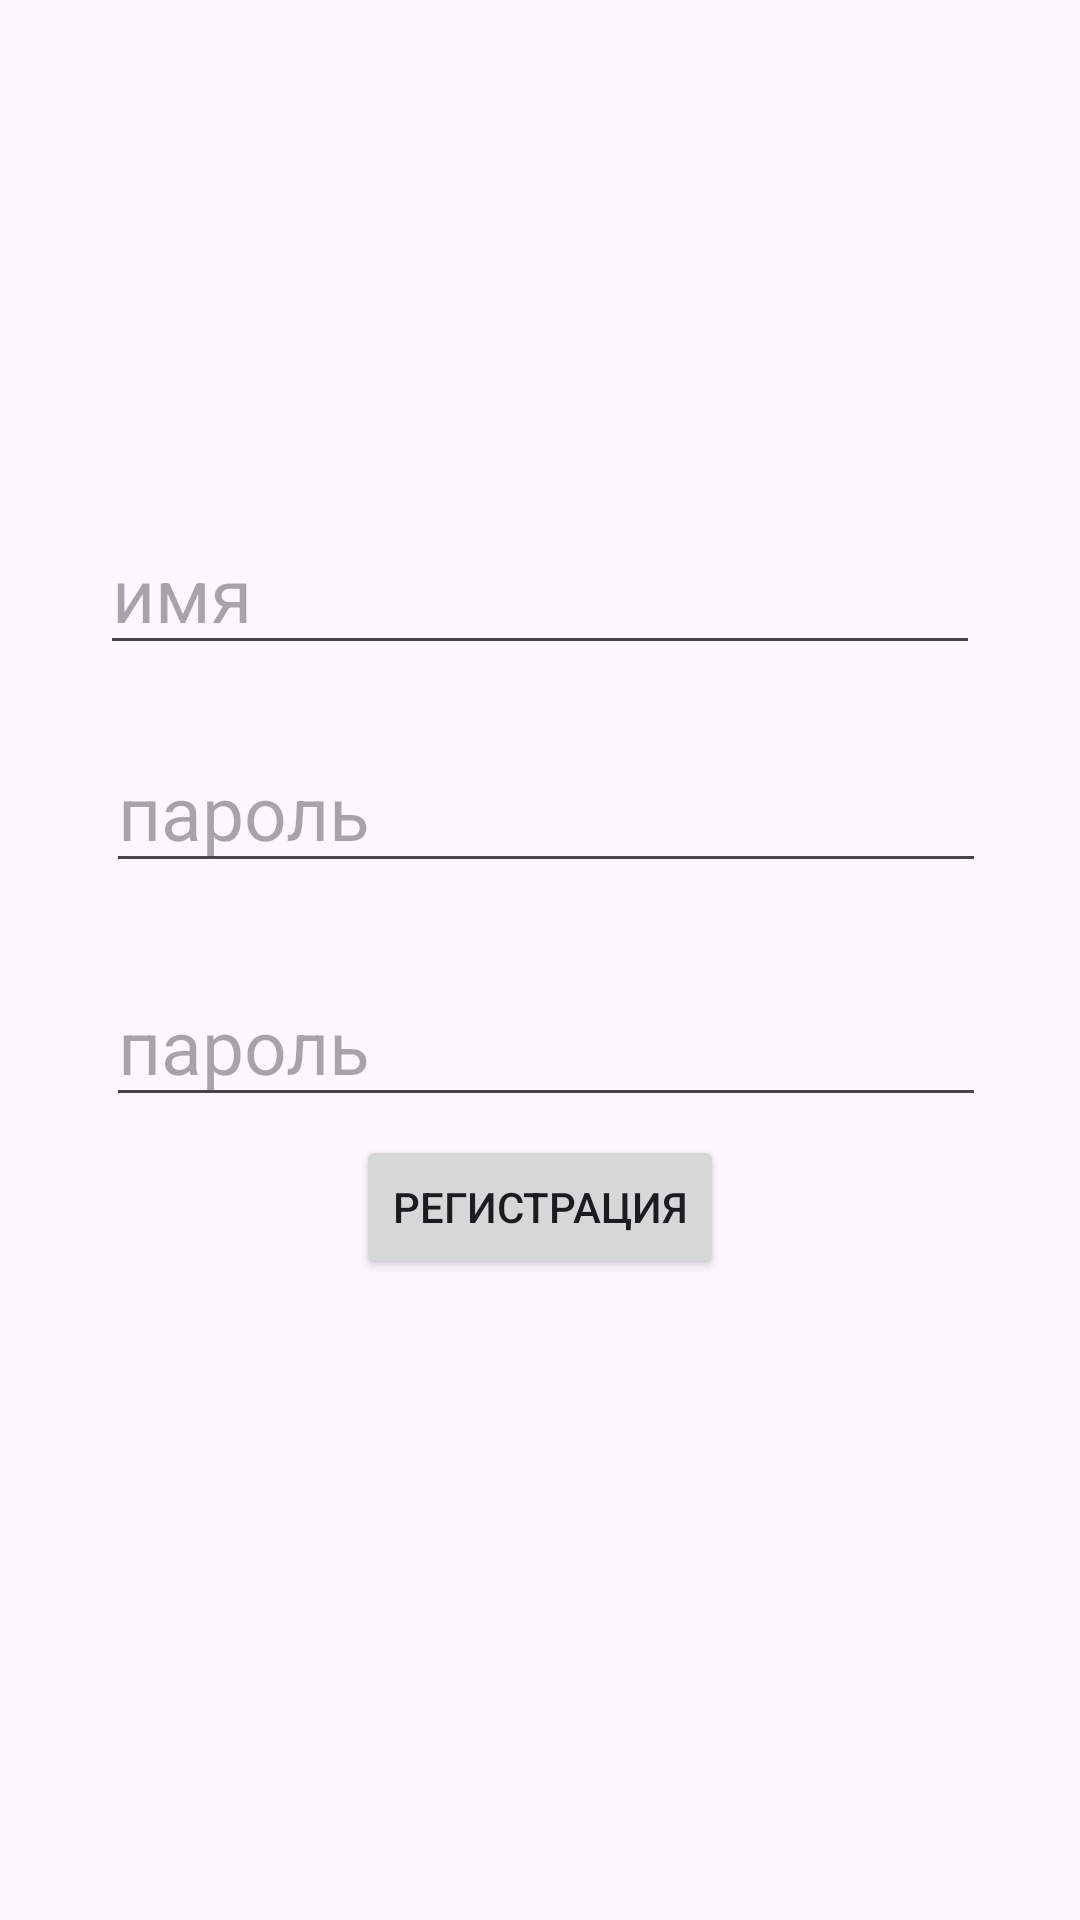

Write the Android layout XML for this screen, with the resource values it uses.
<!-- AndroidManifest.xml: application theme Theme.Hackathon2 -->
<!-- res/layout/activity_registration.xml -->
<?xml version="1.0" encoding="utf-8"?>
<androidx.constraintlayout.widget.ConstraintLayout xmlns:android="http://schemas.android.com/apk/res/android"
    xmlns:app="http://schemas.android.com/apk/res-auto"
    xmlns:tools="http://schemas.android.com/tools"
    android:layout_width="match_parent"
    android:layout_height="match_parent"
    tools:context=".RegistrationActivity">

    <EditText
        android:id="@+id/editText_name_reg"
        android:layout_width="wrap_content"
        android:layout_height="wrap_content"
        android:layout_marginTop="171dp"
        android:ems="10"
        android:hint="@string/name"
        android:inputType="text"
        android:textSize="25sp"
        app:layout_constraintEnd_toEndOf="parent"
        app:layout_constraintStart_toStartOf="parent"
        app:layout_constraintTop_toTopOf="parent" />

    <EditText
        android:id="@+id/editText_password_reg"
        android:layout_width="wrap_content"
        android:layout_height="wrap_content"
        android:layout_marginStart="2dp"
        android:layout_marginTop="22dp"
        android:ems="10"
        android:hint="@string/password"
        android:inputType="textPassword"
        android:textSize="25sp"
        app:layout_constraintStart_toStartOf="@+id/editText_name_reg"
        app:layout_constraintTop_toBottomOf="@+id/editText_name_reg" />

    <EditText
        android:id="@+id/editText_password_reg2"
        android:layout_width="wrap_content"
        android:layout_height="wrap_content"
        android:layout_marginStart="2dp"
        android:layout_marginTop="100dp"
        android:ems="10"
        android:hint="@string/password"
        android:inputType="textPassword"
        android:textSize="25sp"
        app:layout_constraintStart_toStartOf="@+id/editText_name_reg"
        app:layout_constraintTop_toBottomOf="@+id/editText_name_reg" />

    <Button
        android:id="@+id/button_registration"
        android:layout_width="wrap_content"
        android:layout_height="wrap_content"
        android:layout_marginTop="84dp"
        android:text="@string/registration"
        app:layout_constraintEnd_toEndOf="parent"
        app:layout_constraintStart_toStartOf="parent"
        app:layout_constraintTop_toBottomOf="@+id/editText_password_reg" />
</androidx.constraintlayout.widget.ConstraintLayout>
<!-- resources referenced by this layout -->
<resources>
  <string name="name">имя</string>
  <string name="password">пароль</string>
  <string name="registration">РЕГИСТРАЦИЯ</string>
  <style name="Theme.Hackathon2" parent="Base.Theme.Hackathon2" />
  <style name="Base.Theme.Hackathon2" parent="Theme.Material3.DayNight.NoActionBar">
          
          
      </style>
</resources>
